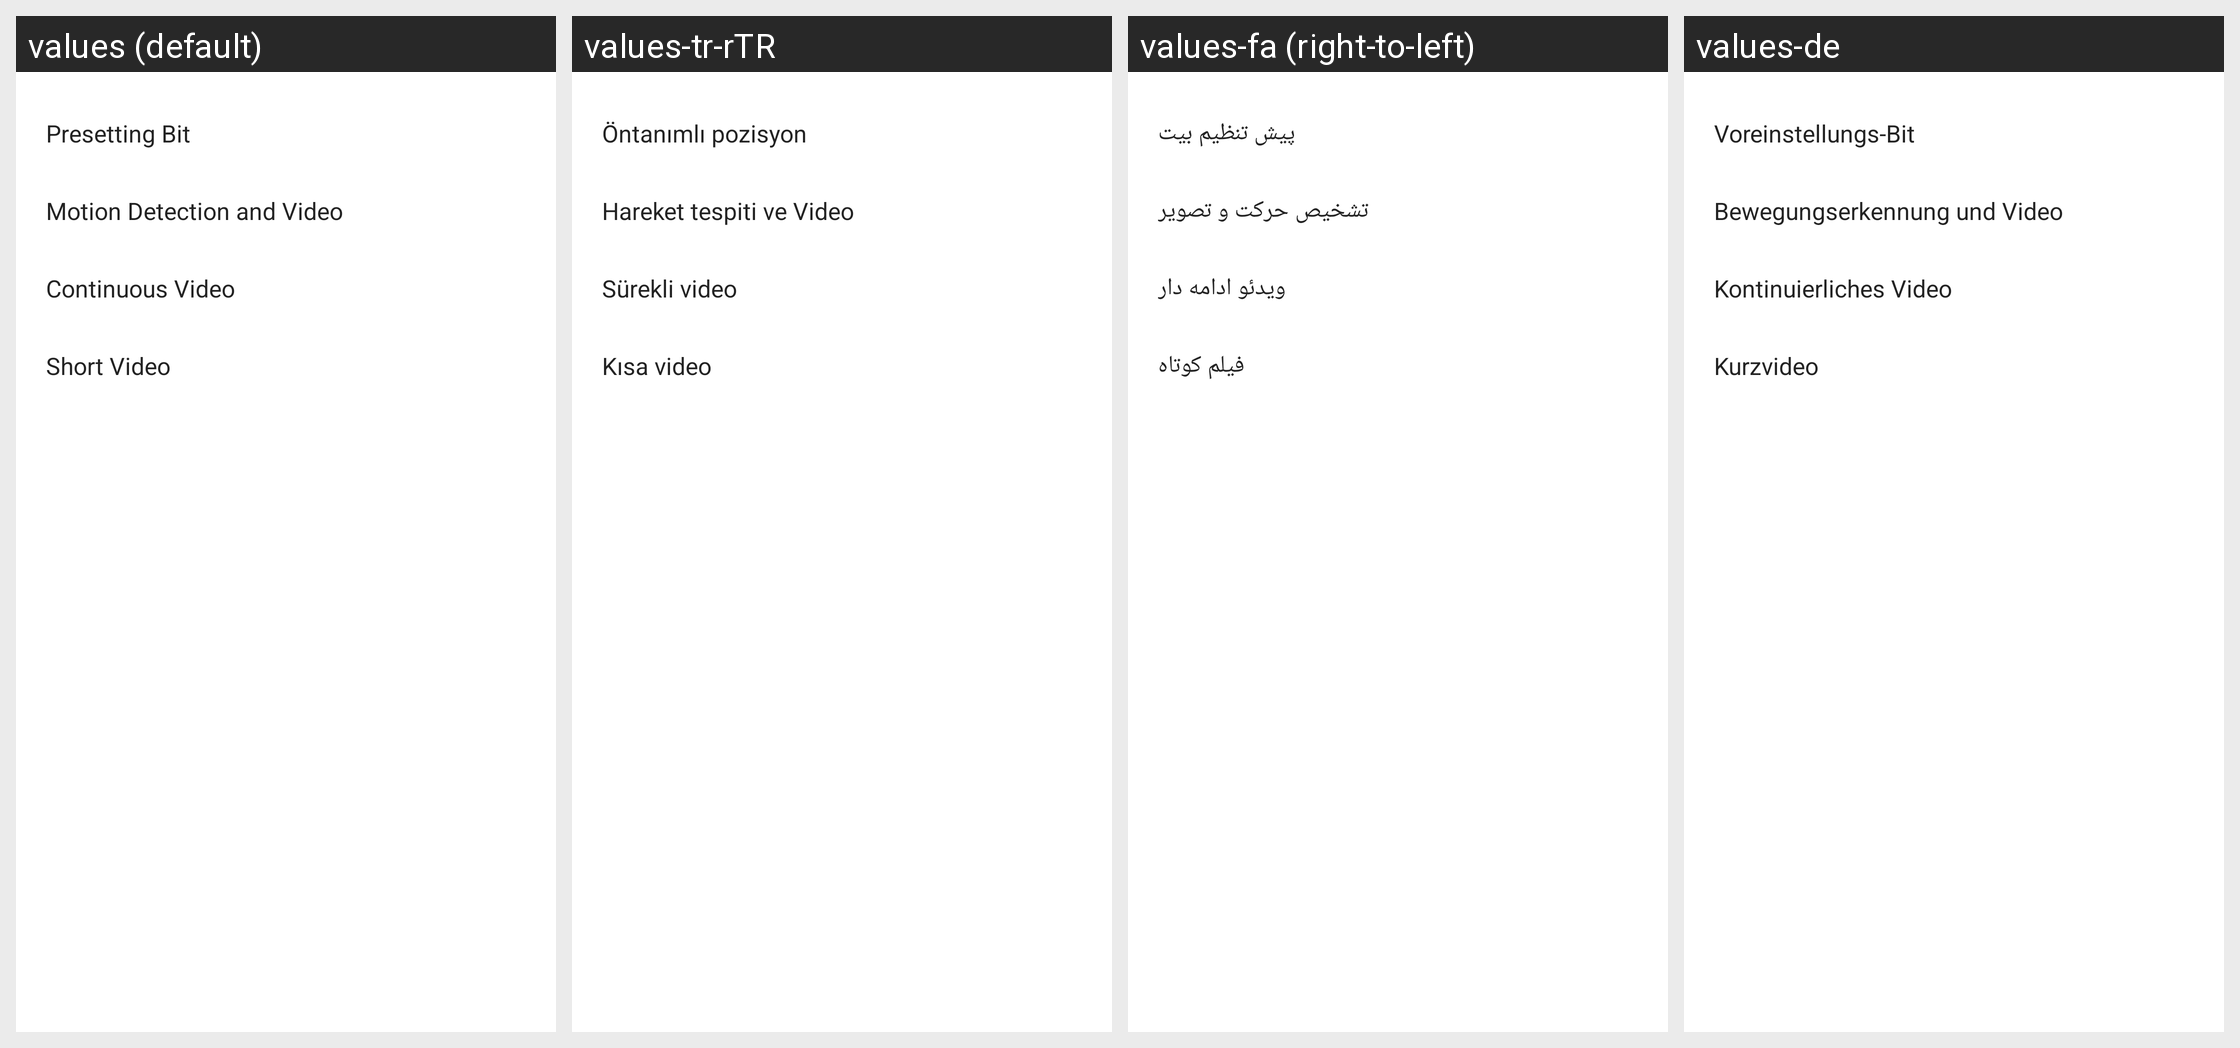

Strings drawn on this Android screen and how each of the app's shown locales translates them:
Android screen res/layout/desktop_camera_edit_task.xml rendered under 4 locales, left to right: values (default), values-tr-rTR, values-fa (right-to-left), values-de. Device: Nexus 5 (rendered at 1080×1920; each locale shown at half size, 540×960, under a caption strip naming it); theme WLTheme.
Other locales in the repository, not shown: values-cs, values-es, values-hu, values-iw-rIL, values-ko, values-pl, values-pt, values-ro, values-ru, values-vi, values-zh-rCN, values-zh-rTW.
Strings drawn on this screen, with the default value and each locale's value (text and hints the layout hard-codes, and strings that could not be matched under every locale, appear in the picture but are not listed):

desktop_preset_textview
  values: Presetting Bit
  values-tr-rTR: Öntanımlı pozisyon
  values-fa: پیش تنظیم بیت
  values-de: Voreinstellungs-Bit

desktop_motion_detection_textview
  values: Motion Detection and Video
  values-tr-rTR: Hareket tespiti ve Video
  values-fa: تشخیص حرکت و تصویر
  values-de: Bewegungserkennung und Video

desktop_continue_video_textview
  values: Continuous Video
  values-tr-rTR: Sürekli video
  values-fa: ویدئو ادامه دار
  values-de: Kontinuierliches Video

desktop_short_video_textview
  values: Short Video
  values-tr-rTR: Kısa video
  values-fa: فیلم کوتاه
  values-de: Kurzvideo
